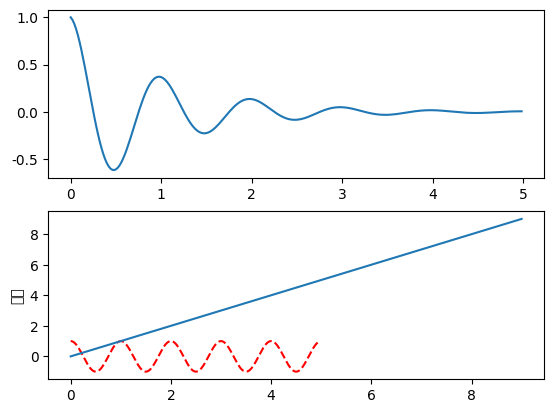

Reproduce this figure in Python.
import numpy as np 
import matplotlib.pyplot as plt 
import matplotlib

matplotlib.rcParams['font.family'] = 'SimHei'

def f(t):
	return np.exp(-t) * np.cos(2*np.pi*t)

a = np.arange(0.0,5.0,0.02)

plt.subplot(211)
plt.plot(a,f(a))

plt.subplot(2,1,2)
plt.plot(a,np.cos(2*np.pi*a),'r--')
plt.show()


a = np.arange(10)

plt.plot(a)
plt.ylabel("纵轴")
plt.show()